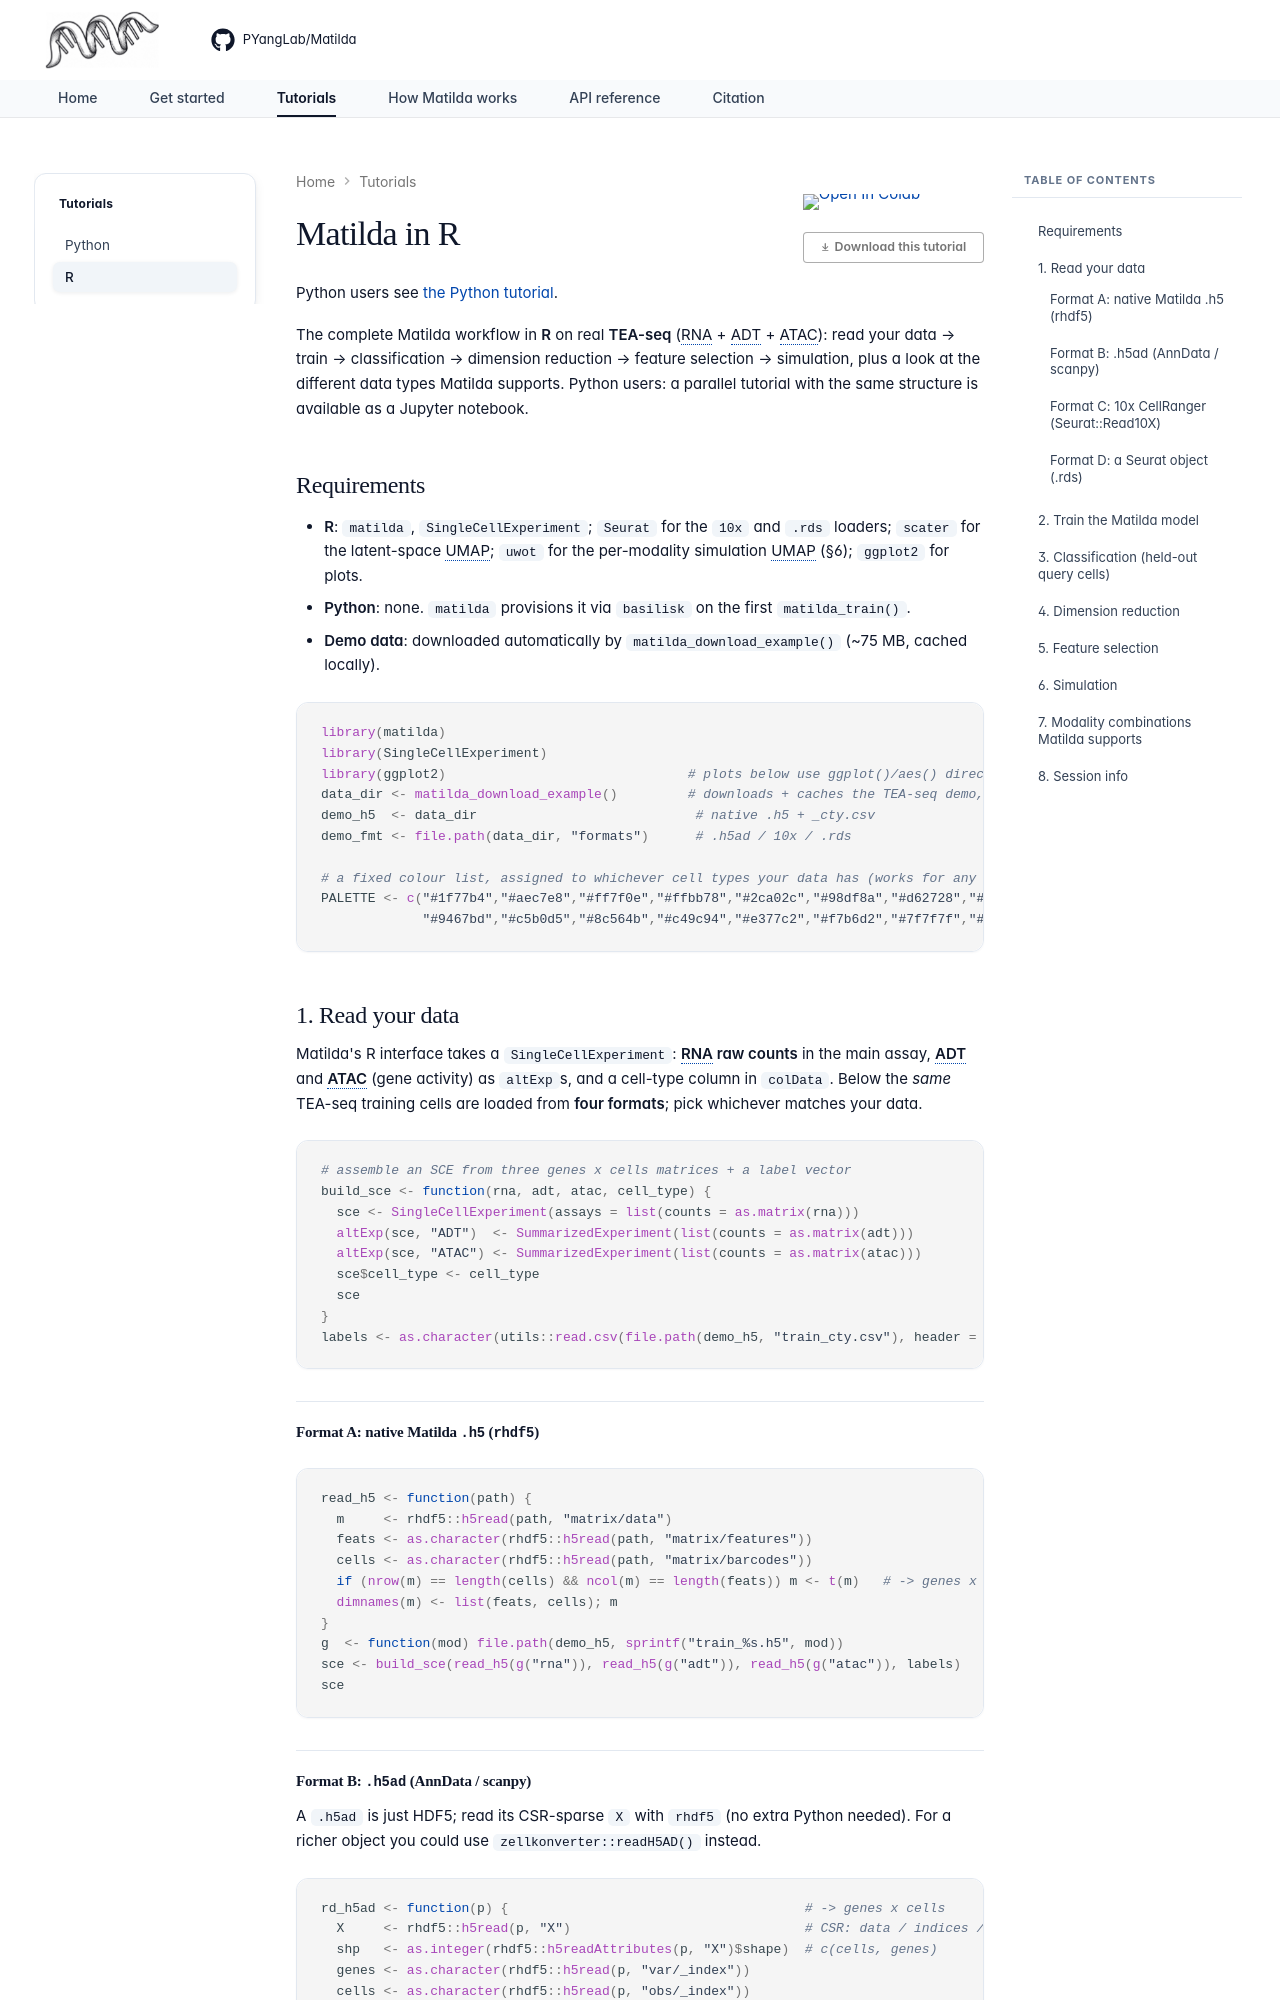

repository: PYangLab/Matilda · page: tutorial-r/index.html · generator: mkdocs

# Matilda in R

Python users see [the Python tutorial](tutorial-python.ipynb).

The complete Matilda workflow in **R** on real **TEA-seq** (RNA + ADT + ATAC): read your data →
train → classification → dimension reduction → feature selection → simulation, plus a look at the
different data types Matilda supports. Python users: a parallel tutorial with the same structure
is available as a Jupyter notebook.

## Requirements

- **R**: `matilda`, `SingleCellExperiment`; `Seurat` for the `10x` and `.rds` loaders; `scater`
  for the latent-space UMAP; `uwot` for the per-modality simulation UMAP (§6); `ggplot2` for plots.
- **Python**: none. `matilda` provisions it via `basilisk` on the first `matilda_train()`.
- **Demo data**: downloaded automatically by `matilda_download_example()` (~75 MB, cached locally).

```r
library(matilda)
library(SingleCellExperiment)
library(ggplot2)                               # plots below use ggplot()/aes() directly
data_dir <- matilda_download_example()         # downloads + caches the TEA-seq demo, returns the path
demo_h5  <- data_dir                            # native .h5 + _cty.csv
demo_fmt <- file.path(data_dir, "formats")      # .h5ad / 10x / .rds

# a fixed colour list, assigned to whichever cell types your data has (works for any labels)
PALETTE <- c("#1f77b4","#aec7e8","#ff7f0e","#ffbb78","#2ca02c","#98df8a","#d62728","#ff9896",
             "#9467bd","#c5b0d5","#8c564b","#c49c94","#e377c2","#f7b6d2","#7f7f7f","#bcbd22","#17becf","#9edae5")
```

## 1. Read your data

Matilda's R interface takes a `SingleCellExperiment`: **RNA raw counts** in the main assay, **ADT**
and **ATAC** (gene activity) as `altExp`s, and a cell-type column in `colData`. Below the *same*
TEA-seq training cells are loaded from **four formats**; pick whichever matches your data.

```r
# assemble an SCE from three genes x cells matrices + a label vector
build_sce <- function(rna, adt, atac, cell_type) {
  sce <- SingleCellExperiment(assays = list(counts = as.matrix(rna)))
  altExp(sce, "ADT")  <- SummarizedExperiment(list(counts = as.matrix(adt)))
  altExp(sce, "ATAC") <- SummarizedExperiment(list(counts = as.matrix(atac)))
  sce$cell_type <- cell_type
  sce
}
labels <- as.character(utils::read.csv(file.path(demo_h5, "train_cty.csv"), header = FALSE)[[2]])[-1]
```
